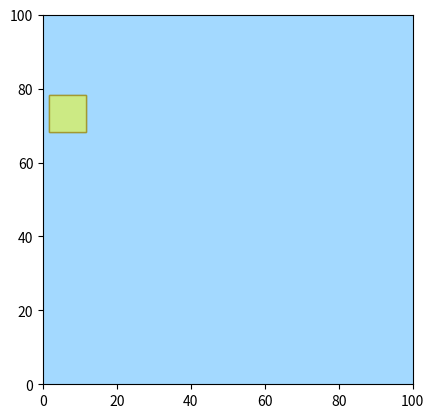

Write the Python code that produced this figure.
# -*- coding: utf-8 -*-

import numpy as np
import matplotlib.pyplot as plt
from matplotlib.patches import Rectangle
from matplotlib import animation
import copy


class Boid(object):
    def __init__(self, x_loc, y_loc, velocity_x, velocity_y, simulation):
        self.x_loc = x_loc
        self.y_loc = y_loc
        self.velocity_x = velocity_x
        self.velocity_y = velocity_y
        self.simulation = simulation

    def is_neighbour(self, other_boid):
        if self is not other_boid:
            distance = self.distance_between(other_boid)
            angle_between = self.angle_between(other_boid)
            return distance < self.simulation.max_distance and np.abs(angle_between) < self.simulation.angle
        else:
            return False

    def distance_between(self, other_boid):
        x_difference = abs(self.x_loc - other_boid.x_loc)
        if x_difference > self.simulation.lattice_size / 2:
            x_difference = self.simulation.lattice_size - x_difference
        y_difference = abs(self.y_loc - other_boid.y_loc)
        if y_difference > self.simulation.lattice_size / 2:
            y_difference = self.simulation.lattice_size - y_difference
        return np.sqrt(x_difference * x_difference + y_difference * y_difference)

    def angle_between(self, other_boid):
        delta_x = self.delta_x(other_boid)
        delta_y = self.delta_y(other_boid)
        delta = np.array([delta_x, delta_y])
        velocity = np.array([self.velocity_x, self.velocity_y])

        scalar_product = np.dot(delta, velocity)
        delta_norm = np.linalg.norm(delta)
        velocity_norm = np.linalg.norm(velocity)
        cos = scalar_product / (delta_norm * velocity_norm)
        return np.arccos(cos)

    def delta_x(self, other_boid):
        x_difference = other_boid.x_loc - self.x_loc
        if x_difference > self.simulation.lattice_size / 2:
            x_difference = x_difference - self.simulation.lattice_size
        elif x_difference < -self.simulation.lattice_size / 2:
            x_difference = self.simulation.lattice_size - x_difference
        return x_difference

    def delta_y(self, other_boid):
        y_difference = other_boid.y_loc - self.y_loc
        if y_difference > self.simulation.lattice_size / 2:
            y_difference = y_difference - self.simulation.lattice_size
        elif y_difference < -self.simulation.lattice_size / 2:
            y_difference = self.simulation.lattice_size - y_difference
        return y_difference


class FlockSimulation:

    # constructor for simulation
    def __init__(self, boids_number, min_speed, max_speed, angle, max_distance, min_distance, weight_sep,
                 weight_allignment, weight_cohesion, time, obstacle, lattice_size=100):

        self.lattice_size = lattice_size
        self.min_speed = min_speed
        self.max_speed = max_speed
        self.angle = angle
        self.max_distance = max_distance
        self.min_distance = min_distance
        self.weight_sep = weight_sep
        self.weight_alignment = weight_allignment
        self.weight_cohesion = weight_cohesion
        self.time = time
        self.obstacle = obstacle

        # init of boids lists
        self.boids = []

        if self.obstacle:
            # init obstacle in random place which is a square whose length is 10% of lattice size
            self.obstacle_x1 = 0.9 * self.lattice_size * np.random.rand()
            self.obstacle_x2 = self.obstacle_x1 + 0.1 * self.lattice_size
            self.obstacle_y1 = 0.9 * self.lattice_size * np.random.rand()
            self.obstacle_y2 = self.obstacle_y1 + 0.1 * self.lattice_size

        # Boids location in each step. Used while animating
        self.locations_in_each_step = []
        self.init_boids(boids_number)

    def generate_starting_locations(self, boids_number):
        return zip(self.lattice_size * np.random.rand(boids_number),
                   self.lattice_size * np.random.rand(boids_number))

    def init_boids(self, boids_number):
        locations = self.generate_starting_locations(boids_number)
        # creating boids
        for x, y in locations:

            # in the case when location is inside the obstacle we random it once again till it is ok
            while self.location_inside_obstacle(x, y):
                x = self.lattice_size * np.random.rand()
                y = self.lattice_size * np.random.rand()

            # init some velocity values
            v_x = self.min_speed + (self.max_speed - self.min_speed) * np.random.rand()
            v_y = self.min_speed + (self.max_speed - self.min_speed) * np.random.rand()
            speed = np.linalg.norm([v_x, v_y])

            # when speed is greteat than maximum possible we decrease it to the maximum one
            if speed > self.max_speed:
                v_x = v_x / speed * self.max_speed
                v_y = v_y / speed * self.max_speed

            new_boid = Boid(x, y, v_x, v_y, self)
            self.boids.append(new_boid)

    def location_inside_obstacle(self, x, y):
        if self.obstacle:
            return self.obstacle_x1 <= x <= self.obstacle_x2 and self.obstacle_y1 <= y <= self.obstacle_y2
        else:
            return False

    # method which perform simulation
    def run_simulation(self, animate_simulation=False):
        self.memorize_current_locations_of_boids()
        for i in range(self.time):
            self.perform_step()
            print('Step ' + str(i) + ' done')

        if animate_simulation:
            self.animate_simulation()

    def perform_step(self):
        # List of new boids. We will add to it updated boids.
        new_boids = []
        for current_boid in self.boids:
            self.handle_movement_of_boid(current_boid, new_boids)

        # We replace all boids with the new ones
        self.boids = new_boids
        self.memorize_current_locations_of_boids()

    def handle_movement_of_boid(self, current_boid, new_boids):
        new_current_boid = copy.copy(current_boid)
        neighbours = self.find_neighbours_of_boid(current_boid)
        self.determine_velocity_of_boid(neighbours, new_current_boid)
        self.move_boid(new_current_boid)

        # We add to list of updated boids the current boid.
        new_boids.append(new_current_boid)

    def memorize_current_locations_of_boids(self):
        x_locations = [boid.x_loc for boid in self.boids]
        y_locations = [boid.y_loc for boid in self.boids]
        self.locations_in_each_step.append((x_locations, y_locations))

    def find_neighbours_of_boid(self, current_boid):
        neighbours = []
        for other_boid in self.boids:
            if current_boid.is_neighbour(other_boid):
                neighbours.append(other_boid)
        return neighbours

    def determine_velocity_of_boid(self, neighbours, new_current_boid):
        # when neighbours is not an empty list
        if neighbours:
            self.alignment(neighbours, new_current_boid)
            self.cohesion(neighbours, new_current_boid)
            self.separation(neighbours, new_current_boid)
            self.adjust_velocity(new_current_boid)

        # We check if current veocity will not cause that a boid hit the obstacle.
        # If it does we try to change the velocity. We do it until we are sure that
        # the boid will not hit into the obstacle
        while self.will_hit_obstacle(new_current_boid):
            self.try_avoid_obstacle(new_current_boid)

    def move_boid(self, new_current_boid):
        # moving boid by its velocity
        new_current_boid.x_loc = (new_current_boid.x_loc + new_current_boid.velocity_x) % self.lattice_size
        new_current_boid.y_loc = (new_current_boid.y_loc + new_current_boid.velocity_y) % self.lattice_size

    def alignment(self, neighbours, new_current_boid):
        neigbours_av_velocity_x = np.mean([neighbour.velocity_x for neighbour in neighbours])
        neigbours_av_velocity_y = np.mean([neighbour.velocity_y for neighbour in neighbours])

        new_current_boid.velocity_x = new_current_boid.velocity_x + self.weight_alignment * (
                neigbours_av_velocity_x - new_current_boid.velocity_x)
        new_current_boid.velocity_y = new_current_boid.velocity_y + self.weight_alignment * (
                neigbours_av_velocity_y - new_current_boid.velocity_y)

    def cohesion(self, neighbours, new_current_boid):
        av_distance = np.mean([new_current_boid.distance_between(neighbour) for neighbour in neighbours])
        for neighbour in neighbours:
            distance = new_current_boid.distance_between(neighbour)

            delta_x = new_current_boid.delta_x(neighbour)
            delta_y = new_current_boid.delta_y(neighbour)

            new_current_boid.velocity_x = new_current_boid.velocity_x + self.weight_cohesion * delta_x * (
                    distance - av_distance) / distance
            new_current_boid.velocity_y = new_current_boid.velocity_y + self.weight_cohesion * delta_y * (
                    distance - av_distance) / distance

    def separation(self, neighbours, new_current_boid):
        for neighbour in neighbours:
            distance = new_current_boid.distance_between(neighbour)

            delta_x = new_current_boid.delta_x(neighbour)
            delta_y = new_current_boid.delta_y(neighbour)

            new_current_boid.velocity_x = new_current_boid.velocity_x - self.weight_sep * (
                    delta_x * self.min_distance / distance - delta_x)
            new_current_boid.velocity_y = new_current_boid.velocity_y - self.weight_sep * (
                    delta_y * self.min_distance / distance - delta_y)

    def adjust_velocity(self, new_current_boid):
        speed = np.linalg.norm([new_current_boid.velocity_x, new_current_boid.velocity_y])
        # If speed above maximum possible we decrease it to that maximum value,
        # if below minimum we  increase it to minimum values
        if speed > self.max_speed:
            new_current_boid.velocity_x = new_current_boid.velocity_x / speed * self.max_speed
            new_current_boid.velocity_y = new_current_boid.velocity_y / speed * self.max_speed
        elif speed < self.min_speed:
            new_current_boid.velocity_x = new_current_boid.velocity_x / speed * self.min_speed
            new_current_boid.velocity_y = new_current_boid.velocity_y / speed * self.min_speed

    def will_hit_obstacle(self, new_current_boid):
        if self.obstacle:
            # we chceck gradually if a boids moving with given velocity will not hit the obstacle
            for alpha in np.linspace(0, 1, 20):
                new_x = (new_current_boid.x_loc + alpha * new_current_boid.velocity_x) % self.lattice_size
                new_y = (new_current_boid.y_loc + alpha * new_current_boid.velocity_y) % self.lattice_size

                if self.location_inside_obstacle(new_x, new_y):
                    return True
            return False
        else:
            return False

    def try_avoid_obstacle(self, new_current_boid):
        if self.obstacle:
            for alpha in np.linspace(0, 1, 20):

                # possible coordinate of a boid while moving
                new_x = (new_current_boid.x_loc + alpha * new_current_boid.velocity_x) % self.lattice_size
                new_y = (new_current_boid.y_loc + alpha * new_current_boid.velocity_y) % self.lattice_size

                if self.location_inside_obstacle(new_x, new_y):

                    # Creating array of angles by which we will try to rotate velocity vector
                    # It will be [pi/12, -pi/12, pi/11 -pi/11 ... pi]
                    angles = np.array([angle * np.array([1, -1]) for angle in [np.pi / i for i in range(12, 1, -1)]])
                    angles = angles.flatten()
                    i = 0

                    # Variables which will be values of velocity after rotations
                    new_vel_x = new_current_boid.velocity_x
                    new_vel_y = new_current_boid.velocity_y

                    # rotating velocity until possible coordinate of boid are not inside the obstacle
                    while self.location_inside_obstacle(new_x, new_y) and i < len(angles):
                        new_vel_x, new_vel_y = self.rotate_vector(new_current_boid.velocity_x,
                                                                  new_current_boid.velocity_y,
                                                                  angles[i])

                        # new possible coordinate of a boid while moving
                        new_x = (new_current_boid.x_loc + alpha * new_vel_x) % self.lattice_size
                        new_y = (new_current_boid.y_loc + alpha * new_vel_y) % self.lattice_size
                        i = i + 1

                    new_current_boid.velocity_x = new_vel_x
                    new_current_boid.velocity_y = new_vel_y
                    return

    @staticmethod
    def rotate_vector(x, y, angle):
        new_x = x * np.cos(angle) - y * np.sin(angle)
        new_y = y * np.cos(angle) + x * np.sin(angle)
        return new_x, new_y

    def draw_lattice(self):
        fig, ax = plt.subplots()
        ax.set_xlim(0, self.lattice_size)
        ax.set_ylim(0, self.lattice_size)
        ax.set_aspect('equal')
        for boid in self.boids:
            plt.plot(boid.x_loc, boid.y_loc, 'b.')

        rectangle = Rectangle((self.obstacle_x1, self.obstacle_y1), 0.1 * self.lattice_size, 0.1 * self.lattice_size,
                              facecolor='grey', alpha=1, edgecolor='black')
        ax.add_patch(rectangle)
        plt.show()

    def animate_simulation(self):

        fig, ax = plt.subplots()
        points, = ax.plot([], [], '.', c='#ff9900')
        frame_amount = self.time + 1
        interval_time = 50

        # Function preparing an animation
        def init_animation():
            # Setting axis parameters and title
            ax.set_xlim(0, self.lattice_size)
            ax.set_ylim(0, self.lattice_size)
            ax.set_aspect('equal')
            rectangles = []
            if self.obstacle:
                obstacle = Rectangle((self.obstacle_x1, self.obstacle_y1), 0.1 * self.lattice_size,
                                     0.1 * self.lattice_size,
                                     facecolor='#ffff66', alpha=1, edgecolor='#cc9900')
                ax.add_patch(obstacle)
                rectangles.append(obstacle)
            background = Rectangle((0, 0), self.lattice_size, self.lattice_size,
                                   facecolor='#0099ff', alpha=0.2)
            ax.add_patch(background)
            rectangles.append(background)
            points.set_data([], [])
            return points, obstacle, background

        def animate(frame):
            x_locaction, y_location = self.locations_in_each_step[frame]
            xdata = []
            ydata = []
            for x, y in zip(x_locaction, y_location):
                xdata.append(x)
                ydata.append(y)

            points.set_data(xdata, ydata)
            # rectangle = Rectangle((0, 0), self.lattice_size, self.lattice_size,
            #                      facecolor='#0099ff', alpha=0.6)
            # ax.add_patch(rectangle)
            ax.set_title("Step no: " + str(frame))
            print("Frame " + str(frame) + " animated")
            return points,  # rectangle

        anim = animation.FuncAnimation(fig, animate,
                                       init_func=init_animation,
                                       frames=frame_amount,
                                       interval=interval_time,
                                       blit=True,
                                       repeat=False)

        gif_title = "test_flocks" + \
                    " boids_no=" + str(len(self.boids)) + \
                    " L=" + str(self.lattice_size) + \
                    " T=" + str(self.time) + \
                    " v_min=" + str(self.min_speed) + \
                    " v_min=" + str(self.max_speed) + \
                    " d_min=" + str(self.min_distance) + \
                    " d_min=" + str(self.max_distance) + \
                    " w_a=" + str(self.weight_alignment) + \
                    " w_c=" + str(self.weight_cohesion) + \
                    " w_s=" + str(self.weight_sep) + \
                    " obstacle=" + str(self.obstacle)

        plt.show()
        # anim.save(gif_title + '.gif', writer='imagemagick')
        print(gif_title)


if __name__ == "__main__":
    flock_simulation = FlockSimulation(boids_number=25, min_speed=0.2, max_speed=1.8, angle=2 / 3 * np.pi,
                                       max_distance=8, min_distance=4, weight_allignment=0.2, weight_cohesion=0.1,
                                       weight_sep=0.15, lattice_size=100, time=200, obstacle=True)

    flock_simulation.run_simulation(animate_simulation=True)
